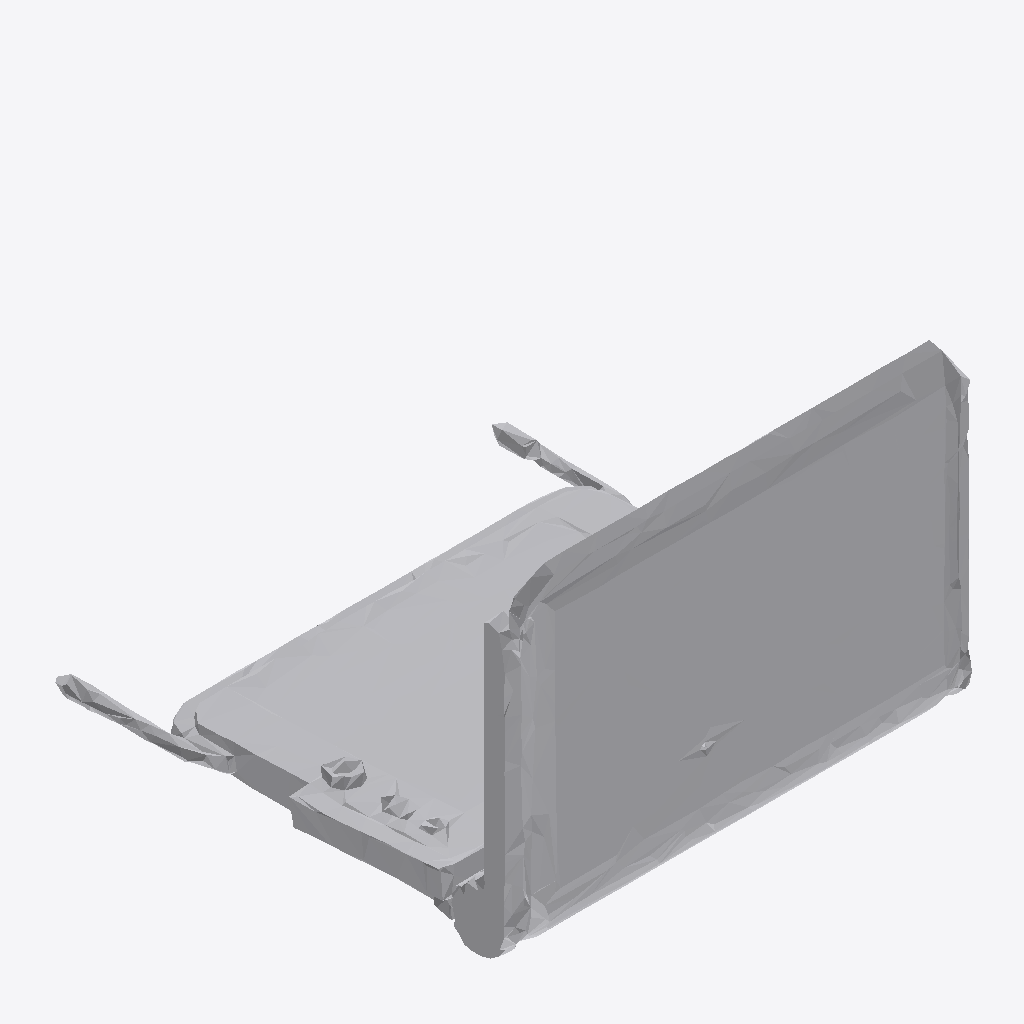
Isometric view of an IFC building model (IFC-SPF (STEP), schema IFC4, length unit metre), seen from the south-west, elements coloured by IFC class: 1 other element (light grey).
Extent 1.5 m × 1.6 m × 1.1 m (x, y, z). Storeys (1): Ground Floor at 0.00 m. Elements (1): 1 IfcFurniture.

HEADER;
FILE_DESCRIPTION(('ViewDefinition [CoordinationView]'),'2;1');
FILE_NAME('','2026-07-12T09:07:07',(''),(''),'IfcOpenShell 0.8.0','IfcOpenShell 0.8.0','');
FILE_SCHEMA(('IFC4'));
ENDSEC;
DATA;
#17=IFCPROJECT('1fOq4yzDn0v9bjZKY8bQyy',#5,'Office Project',$,$,$,$,(#15),#10);
#20=IFCSITE('0ikZ_mJt123RH0veIRDoTG',#5,'Site',$,$,#19,$,$,.ELEMENT.,$,$,$,$,$);
#22=IFCBUILDING('0ziKlAuaD53fQ4HI2U4dEY',#5,'Building',$,$,#21,$,$,.ELEMENT.,$,$,$);
#24=IFCBUILDINGSTOREY('0A6wyktWj0Sh1YCF16CsWF',#5,'Ground Floor',$,$,#23,$,$,.ELEMENT.,0.0);
#35=IFCFURNITURE('2uDXwuEOv6XfbnMgFMDEkN',#5,'list02_laptop',$,$,#34,#31,$,$);
ENDSEC;
